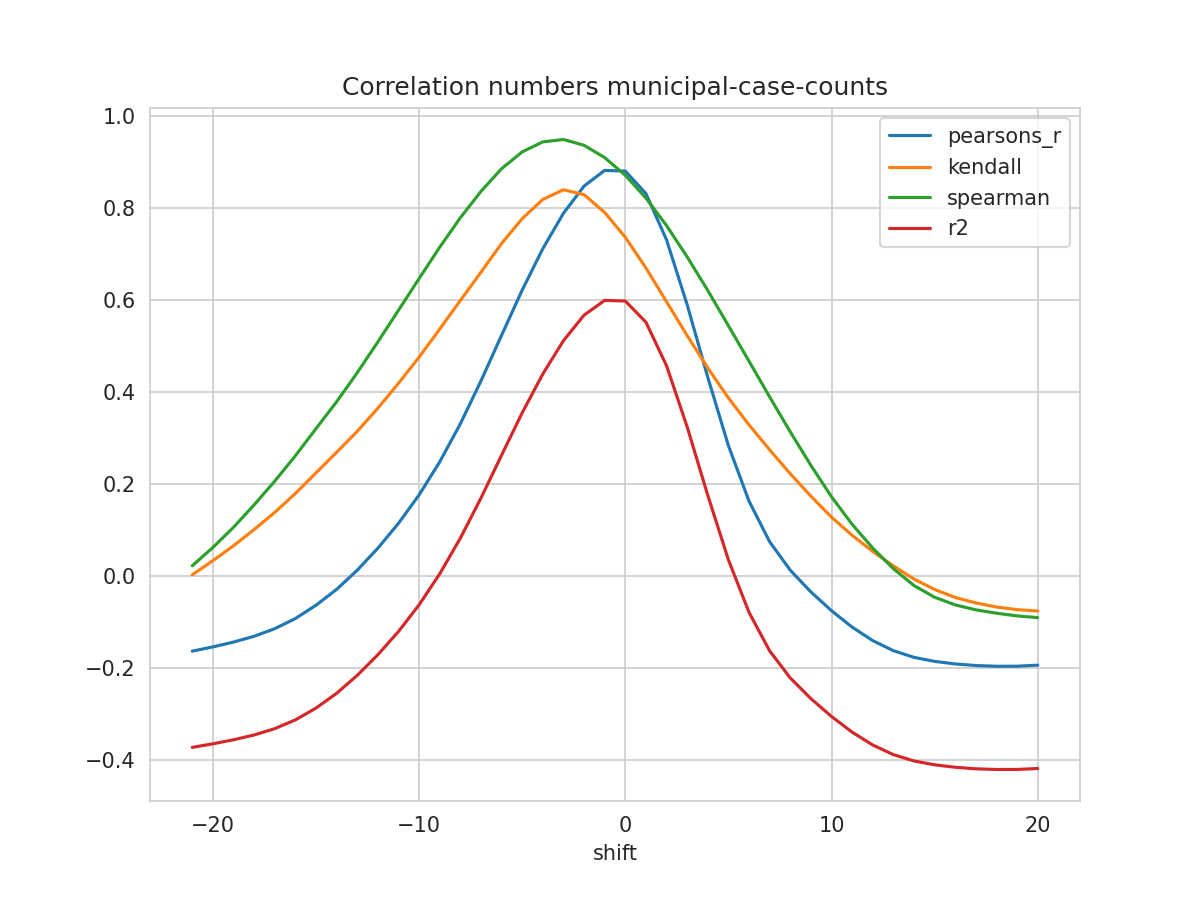

Values plotted in this chart, from the file beside it:
shift, N, pearsons_r, kendall, spearman, mse, explained_variance_score, r2, rmse
-21, 305, -0.1639, 0.001956, 0.0218, 0.6354, -0.3659, -0.3733, 0.7971
-20, 306, -0.1548, 0.03299, 0.06152, 0.6301, -0.3581, -0.3656, 0.7938
-19, 307, -0.1443, 0.06521, 0.1055, 0.6243, -0.3493, -0.3568, 0.7902
-18, 308, -0.1317, 0.1006, 0.1542, 0.6178, -0.3387, -0.3464, 0.786
-17, 309, -0.1152, 0.1378, 0.2059, 0.6097, -0.3247, -0.3326, 0.7808
-16, 310, -0.09309, 0.179, 0.261, 0.5994, -0.3056, -0.3136, 0.7742
-15, 311, -0.06407, 0.2238, 0.3201, 0.5862, -0.2798, -0.2879, 0.7656
-14, 311, -0.02966, 0.2686, 0.3785, 0.5714, -0.2476, -0.2557, 0.7559
-13, 311, 0.0121, 0.3142, 0.4417, 0.5535, -0.2085, -0.2167, 0.744
-12, 311, 0.06001, 0.3645, 0.5088, 0.533, -0.1636, -0.1718, 0.7301
-11, 311, 0.114, 0.4187, 0.5776, 0.5099, -0.113, -0.1212, 0.7141
-10, 311, 0.176, 0.4756, 0.6467, 0.4834, -0.05491, -0.06323, 0.6953
-9, 311, 0.2478, 0.5367, 0.7148, 0.4527, 0.01248, 0.004149, 0.6729
-8, 311, 0.3306, 0.5988, 0.7788, 0.4173, 0.09014, 0.08176, 0.646
-7, 311, 0.4238, 0.6604, 0.8362, 0.3774, 0.1775, 0.1691, 0.6144
-6, 311, 0.5232, 0.7229, 0.8856, 0.3349, 0.2709, 0.2623, 0.5787
-5, 311, 0.6216, 0.7769, 0.9221, 0.2928, 0.3632, 0.3545, 0.5412
-4, 311, 0.7116, 0.8187, 0.9439, 0.2543, 0.4478, 0.4391, 0.5043
-3, 311, 0.7886, 0.8397, 0.9491, 0.2214, 0.5202, 0.5114, 0.4705
-2, 311, 0.8478, 0.8291, 0.9365, 0.1961, 0.576, 0.567, 0.4428
-1, 311, 0.8819, 0.7904, 0.9097, 0.1814, 0.6082, 0.5991, 0.4259
0, 311, 0.8804, 0.7364, 0.8713, 0.1819, 0.6069, 0.5977, 0.4265
1, 311, 0.8314, 0.6696, 0.8216, 0.2026, 0.561, 0.5516, 0.4501
2, 311, 0.7308, 0.5961, 0.7618, 0.2452, 0.4663, 0.4568, 0.4952
3, 311, 0.5895, 0.5224, 0.6937, 0.305, 0.3335, 0.3238, 0.5523
4, 311, 0.4317, 0.4521, 0.6206, 0.3718, 0.1848, 0.1749, 0.6098
5, 311, 0.2832, 0.3868, 0.544, 0.4346, 0.04476, 0.03466, 0.6592
6, 311, 0.1622, 0.3282, 0.4667, 0.4855, -0.06936, -0.0797, 0.6968
7, 311, 0.07394, 0.274, 0.3891, 0.5226, -0.1529, -0.1634, 0.7229
8, 311, 0.01196, 0.222, 0.313, 0.5485, -0.2116, -0.2224, 0.7406
9, 311, -0.03527, 0.1732, 0.2401, 0.5682, -0.2563, -0.2673, 0.7538
10, 311, -0.07599, 0.1275, 0.1718, 0.5852, -0.295, -0.3062, 0.765
11, 311, -0.1118, 0.08798, 0.1119, 0.6001, -0.329, -0.3403, 0.7747
12, 311, -0.1411, 0.05291, 0.06012, 0.6124, -0.3569, -0.3682, 0.7825
13, 311, -0.163, 0.0214, 0.01534, 0.6215, -0.3777, -0.3891, 0.7884
14, 311, -0.1775, -0.007147, -0.02135, 0.6275, -0.3914, -0.4029, 0.7922
15, 311, -0.1863, -0.0298, -0.04676, 0.6312, -0.3998, -0.4113, 0.7945
16, 311, -0.1919, -0.04723, -0.0634, 0.6335, -0.4051, -0.4167, 0.7959
17, 311, -0.1953, -0.05914, -0.07419, 0.635, -0.4084, -0.42, 0.7968
18, 311, -0.1969, -0.06804, -0.08146, 0.6356, -0.4099, -0.4215, 0.7972
19, 311, -0.1968, -0.07369, -0.08738, 0.6355, -0.4098, -0.4214, 0.7972
20, 311, -0.1945, -0.07674, -0.09111, 0.6346, -0.4077, -0.4193, 0.7966
